pico-8 play session: hold → + tap 🅾

[t = 1 s] hold → ~1s, tap 🅾 ~2×
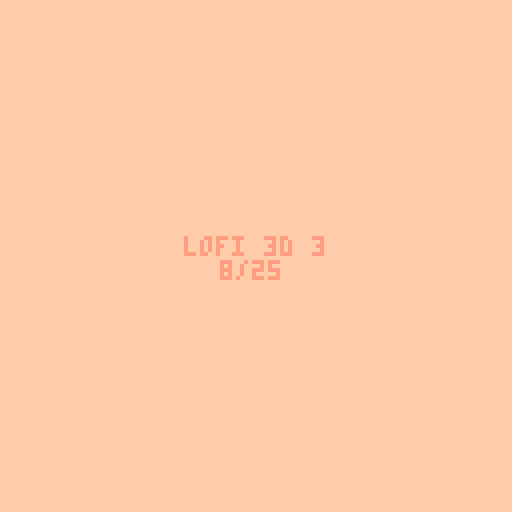
[t = 6 s] hold → ~6s, tap 🅾 ~10×
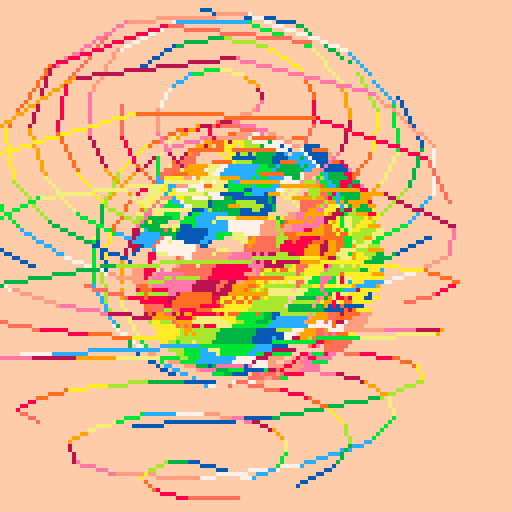
[t = 8 s] hold → ~8s, tap 🅾 ~14×
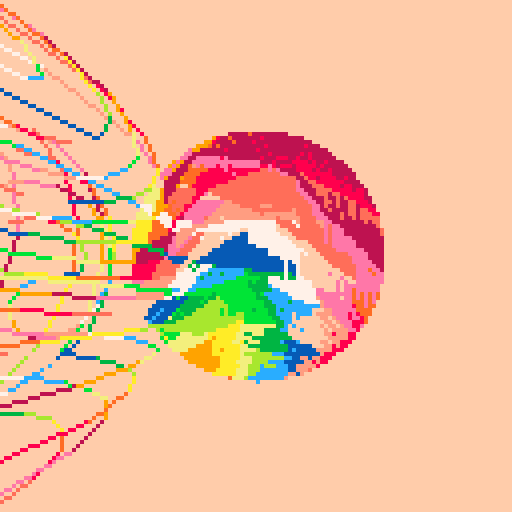

pico-8 cartridge
version 33
__lua__
-- lofi 3d 3
-- [redacted]
-- 10/25/21 9:01pm

-- based on 3d demo
-- by @noahrosamilia

-- circle maths 
-- https://www.cmu.edu/biolphys/deserno/pdf/sphere_equi.pdf

-- new seed every day of the year 
srand(31*stat(81)+stat(82)) 

p1={7,6,135,10,138,11,139,3,131,12,140,1,129,130,128,0}
p2={7,135,10,9,15,143,142,137,14,136,8,2,130,133,128,0}
p3={7,15,143,142,14,8,136,137,9,10,135,138,11,139,12,140}

p={p1,p2,p3}
c=rnd(p)

pal(c,1)

function draw_shape(s)
	for i,l in ipairs(s[2]) do
		draw_line(s[1][l[1]],s[1][l[2]],i)
	end
end

function draw_line(p1,p2,c)
	x0,y0=project(p1)
	x1,y1=project(p2)
	line(x0,y0,x1,y1,c)
end

function draw_point(p,c)
	x,y=project(p)
	pset(x,y,c)
end

function project(p)
	-- calculate x,y and center it
	x=(p[1]-cam[1])*mult/(p[3]-cam[3])+127/2
	y=-(p[2]-cam[2])*mult/(p[3]-cam[3])+127/2
	return x,y
end

function translate_shape(s,t)
	-- copy shape, 0 out points,
	-- keep og lines
	ns={{},s[2]}
	-- add displacement to point
	for p in all(s[1])do
		add(ns[1],{p[1]+t[1],p[2]+t[2],p[3]+t[3]})
	end
	return ns
end

function rotate_shape(s,a,r)
	-- copy shape, 0 out points
	-- keep og lines
	ns={{},s[2]}
	for p in all(s[1])do
		add(ns[1],rotate_point(p,a,r))
	end
	return ns
end

function rotate_point(p,a,r)
	-- figure axis we're rotating
	if a==1 then
		x,y,z=3,2,1
	elseif a==2 then
		x,y,z=1,3,2
	elseif a==3 then
		x,y,z=1,2,3
	end
	
	_x=cos(r)*p[x]-sin(r)*p[y]
	_y=sin(r)*p[x]+cos(r)*p[y]
	np={}
	np[x]=_x
	np[y]=_y
	np[z]=p[z]
	return np
end

function limit_int(v,l)
	if v>0 then
		return min(v,l)
	else
		return max(v,-l)
	end
end

function burn()
	for p=0,384 do
		x=rnd(128)\1
		y=rnd(128)\1
		pc=pget(x,y)
		if pc!=0 then
			pset(x,y,pc-1)
		else
			pset(x,y,0)
		end
	end
end

function fuzz(big)
	if big then
		sz=10
		cnt=512
	else
		sz=3
		cnt=384
	end

	for p=0,cnt do
		x=rnd(128)\1
		y=rnd(128)\1
		pc=pget(x,y)
		if pc!=0 then
			for l=1,rnd(sz)\1 do
			pset(x-l,y,pc)
			pset(x+l,y,pc)
			end
		end		
	end
end

function forward()
	v=c[1]
	del(c,v)
	c[#c+1]=v
	pal(c,1)
end

function backward()
	v=c[#c]
	del(c,v)
	for i=#c+1,1,-1 do
		if i!=1 then
			c[i]=c[i-1]
		else
			c[i]=v
		end
	end
	pal(c,1)
end

function build_circ(shape,n,s)
	phi=2*(3-sqrt(5))
	for i=0,n do
		y=1-(i/(n-1))*2
		r=sqrt(1-y*y)
		theta=phi*i
		x=cos(theta)*r
		z=sin(theta)*r
		add(shape[1],{x*s,y*s,z*s})
	end
	
	for i=1,#shape[1]-2 do
		add(shape[2],{i,i+2})
	end
end

function centr_circ(r,c)
		for x=0,128 do
			y=sqrt(r^2-(x-64)^2)+64
			line(x,128,x,y,c)
			line(x,0,x,128-y,c)
		end
end

for i=1,rnd()*16 do
	forward()
end

for p=1,24 do
	po={p,p+1}
end

cam={0,0,-1.5}
mult=64

cir1={{},{}}
cir2={{},{}}
build_circ(cir1,256,1)
build_circ(cir2,128,2/3)
cir2=rotate_shape(cir2,1,0.25)

burn_count=10+(50*rnd())\1
burn_var=3+(10*rnd())\1

cntr_dthr=rnd()<=0.25

a=1+rnd(2)\1
ac=(1+rnd(10)\1)*60

month=stat(81)
day=stat(82)
cls()
_set_fps(60)
::♥::
if t()<2 then
	print("lofi 3d 3",46,59,1)
	print(month.."/"..day,55,65)
else
	if btn(❎) and btn(🅾️) or 
		time()%burn_var==0 then
			burn_count=10+(50*rnd())\1
			burn_var=3+(10*rnd())\1
			centr_circ(64,0)
	elseif burn_count>0 then
		centr_circ(64,0)
		burn_count-=1
	else
		centr_circ(32,0)
		if cntr_dthr then
			fillp(0b0111010101111111)
			circfill(63,63,32,1)
			fillp()
		end
	end
	
	if btn(⬅️) then cam[1] -= 0.01 end
	if btn(➡️) then cam[1] += 0.01 end
	if btn(⬆️) then cam[2] += 0.01 end
	if btn(⬇️) then cam[2] -= 0.01 end
	if btn(❎) then cam[3] -= 0.01 end
	if btn(🅾️) then cam[3] += 0.01 end
	
	if btn(⬆️) and btn(⬇️) or
		btn(➡️) and btn(⬅️) then
			print("cam.x="..cam[1],0,0,2)
			print("cam.y="..cam[2],0,6,2)
			print("cam.z="..cam[3],0,12,2)
	end
	
	if ac<=0 then
		if a==1 then
			a=2
		else
			a=1
		end
		ac=(1+rnd(10)\1)*60
	else
		ac-=1
	end
	
	cir2=rotate_shape(cir2,a,0.004)
	cir1=rotate_shape(cir1,a,0.004)
	draw_shape(cir2)
	draw_shape(cir1)
end
flip()
goto ♥
